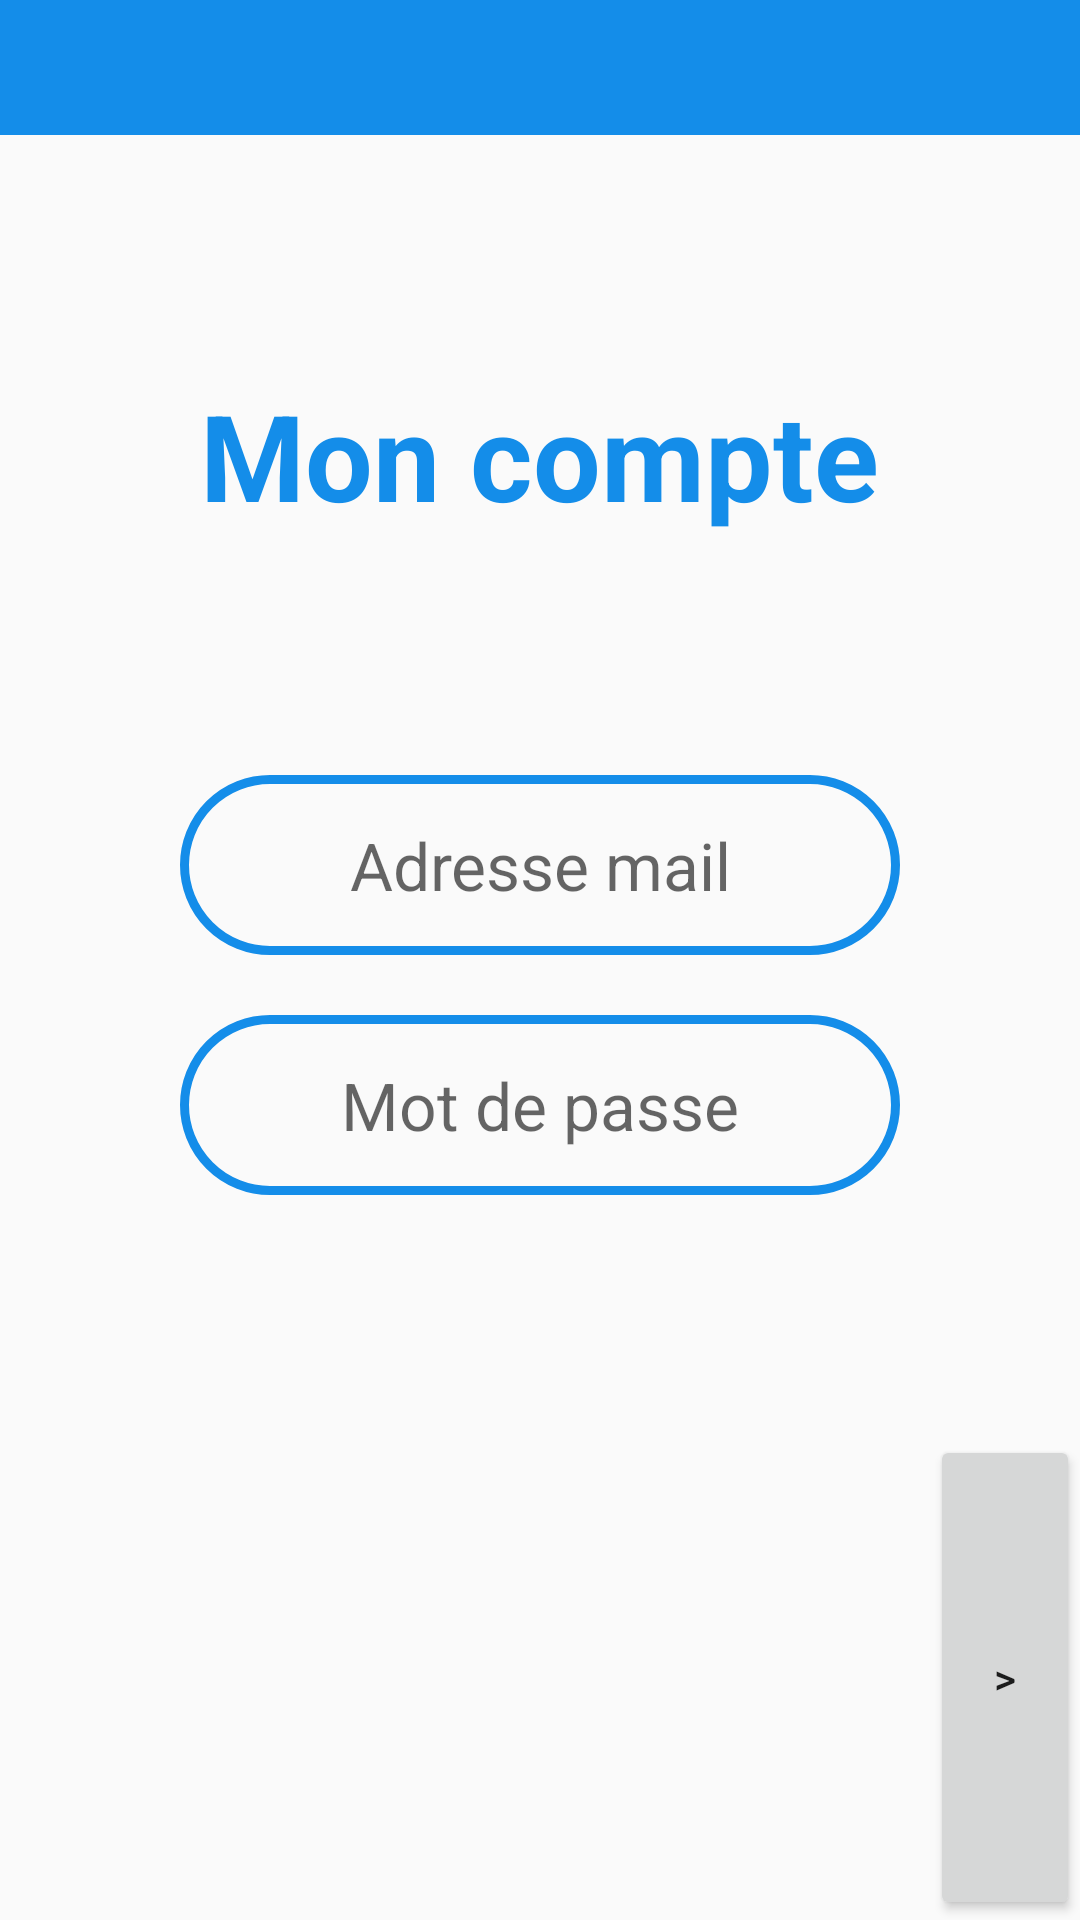

The Android layout XML behind this screen, and the referenced resources:
<!-- AndroidManifest.xml: application theme Theme.AppCompat.Light.NoActionBar -->
<!-- res/layout/login_via_email.xml -->
<?xml version="1.0" encoding="utf-8"?>
<RelativeLayout xmlns:android="http://schemas.android.com/apk/res/android"
    android:layout_width="match_parent"
    android:layout_height="match_parent">

    <LinearLayout
        android:id="@+id/ll_bar"
        style="@style/LinearLayoutAcitonBar"
        android:layout_width="match_parent"
        android:gravity="center"
        android:orientation="horizontal">
    </LinearLayout>

    <TextView
        android:id="@+id/tv_mon_compte"
        style="@style/TextBigTitle"
        android:layout_width="wrap_content"
        android:layout_height="wrap_content"
        android:layout_below="@+id/ll_bar"
        android:layout_centerHorizontal="true"
        android:layout_marginBottom="@dimen/margin_bottom_tv_mon_compte"
        android:layout_marginTop="@dimen/margin_top_tv_bienvenue"
        android:text="@string/mon_compte" />

    <EditText
        android:id="@+id/et_email"
        style="@style/EditTextBorderBlue"
        android:layout_below="@+id/tv_mon_compte"
        android:layout_centerHorizontal="true"
        android:layout_marginBottom="@dimen/margin_bottom_btn_facebook"
        android:ems="10"
        android:gravity="center"
        android:hint="@string/adresse_mail"
        android:inputType="textEmailAddress" />

    <EditText
        android:id="@+id/et_password"
        style="@style/EditTextBorderBlue"
        android:layout_below="@+id/et_email"
        android:layout_centerHorizontal="true"
        android:layout_marginBottom="@dimen/margin_bottom_tv_mon_compte"
        android:ems="10"
        android:hint="@string/mot_de_passe"
        android:inputType="textPassword" />

    <Button
        android:id="@+id/btn_next"
        android:layout_width="50dp"
        android:layout_height="50dp"
        android:layout_alignParentBottom="true"
        android:layout_alignParentRight="true"
        android:layout_below="@+id/et_password"
        android:layout_centerInParent="false"
        android:text=">" />

</RelativeLayout>
<!-- resources referenced by this layout -->
<resources>
  <dimen name="margin_bottom_btn_facebook">20dp</dimen>
  <dimen name="margin_bottom_tv_mon_compte">80dp</dimen>
  <dimen name="margin_top_tv_bienvenue">80dp</dimen>
  <string name="adresse_mail">Adresse mail</string>
  <string name="mon_compte">Mon compte</string>
  <string name="mot_de_passe">Mot de passe</string>
  <style name="EditTextBorderBlue" parent="Widget.AppCompat.EditText">
          <item name="android:textColor">@android:color/black</item>
          <item name="android:textSize">22sp</item>
          <item name="android:background">@drawable/border_blue_shape</item>
          <item name="android:gravity">center</item>
          <item name="android:layout_height">wrap_content</item>
          <item name="android:layout_width">240dp</item>
      </style>
  <style name="LinearLayoutAcitonBar">
          <item name="android:gravity">center_vertical</item>
          <item name="android:layout_height">45dp</item>
          <item name="android:layout_width">match_parent</item>
          <item name="android:background">@color/colorActionBar</item>
      </style>
  <style name="TextBigTitle">
          <item name="android:textColor">@color/colorActionBar</item>
          <item name="android:textSize">40sp</item>
          <item name="android:textStyle">bold</item>
      </style>
  <!-- drawable border_blue_shape (drawable) -->
  <?xml version="1.0" encoding="utf-8"?>
  <shape xmlns:android="http://schemas.android.com/apk/res/android"
      android:shape="rectangle">
      <corners
          android:radius="80dp"/>
  
      <padding
          android:bottom="5dp"
          android:left="5dp"
          android:right="5dp"
          android:top="5dp" />
      <stroke android:width="3dp" android:color="@color/colorActionBar" />
  
      <size
          android:width="270dp"
          android:height="60dp"
          />
  </shape>
  <color name="colorActionBar">#148de9</color>
</resources>
